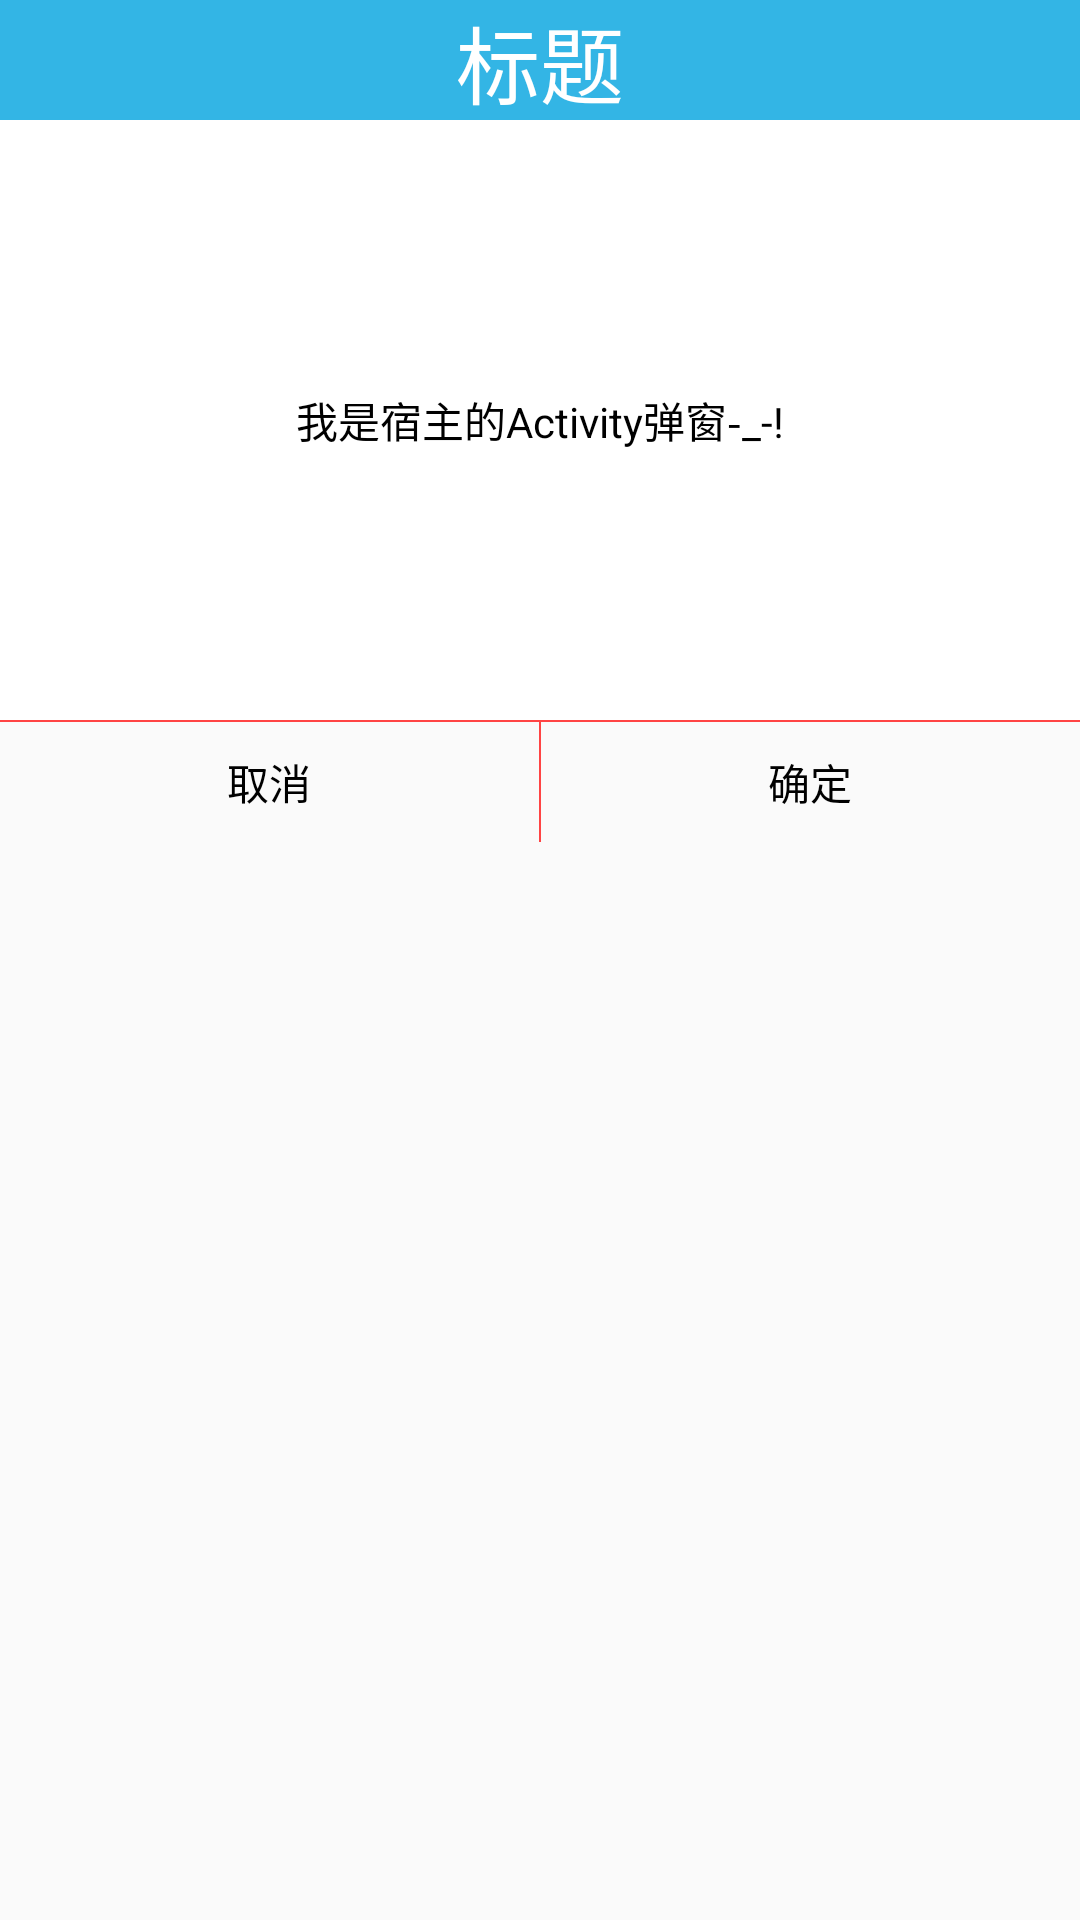

Android layout source for this screen:
<!-- AndroidManifest.xml: application theme AppTheme -->
<!-- res/layout/dialoglayout.xml -->
<?xml version="1.0" encoding="utf-8"?>
<LinearLayout xmlns:android="http://schemas.android.com/apk/res/android"
    android:layout_width="match_parent"
    android:layout_height="match_parent"
    android:orientation="vertical">

    <TextView
        android:layout_width="match_parent"
        android:layout_height="40dp"
        android:gravity="center"
        android:background="@android:color/holo_blue_light"
        android:text="标题"
        android:textColor="@android:color/white"
        android:textSize="28dp" />

    <TextView
        android:background="@android:color/white"
        android:layout_width="match_parent"
        android:layout_height="200dp"
        android:gravity="center"
        android:text="我是宿主的Activity弹窗-_-!"
        android:textColor="@android:color/black" />

    <View
        android:layout_width="match_parent"
        android:layout_height="0.5dp"
        android:background="@android:color/holo_red_light" />

    <LinearLayout
        android:layout_width="match_parent"
        android:layout_height="40dp"
        android:background="@color/ffffff"
        android:orientation="horizontal">

        <TextView
            android:layout_width="0dp"
            android:layout_height="match_parent"
            android:layout_weight="1"
            android:gravity="center"
            android:id="@+id/cancel_button"
            android:text="取消"
            android:textColor="@android:color/black" />

        <View
            android:layout_width="0.5dp"
            android:layout_height="match_parent"
            android:background="@android:color/holo_red_light" />

        <TextView
            android:layout_width="0dp"
            android:layout_height="match_parent"
            android:layout_weight="1"
            android:gravity="center"
            android:id="@+id/ok_button"
            android:text="确定"
            android:textColor="@android:color/black" />
    </LinearLayout>
</LinearLayout>
<!-- resources referenced by this layout -->
<resources>
  <style name="AppTheme" parent="Theme.AppCompat.Light.DarkActionBar">
          
          <item name="colorPrimary">@color/colorPrimary</item>
          <item name="colorPrimaryDark">@color/colorPrimaryDark</item>
          <item name="colorAccent">@color/colorAccent</item>
      </style>
  <color name="colorPrimary">#008577</color>
  <color name="colorPrimaryDark">#00574B</color>
  <color name="colorAccent">#D81B60</color>
</resources>
